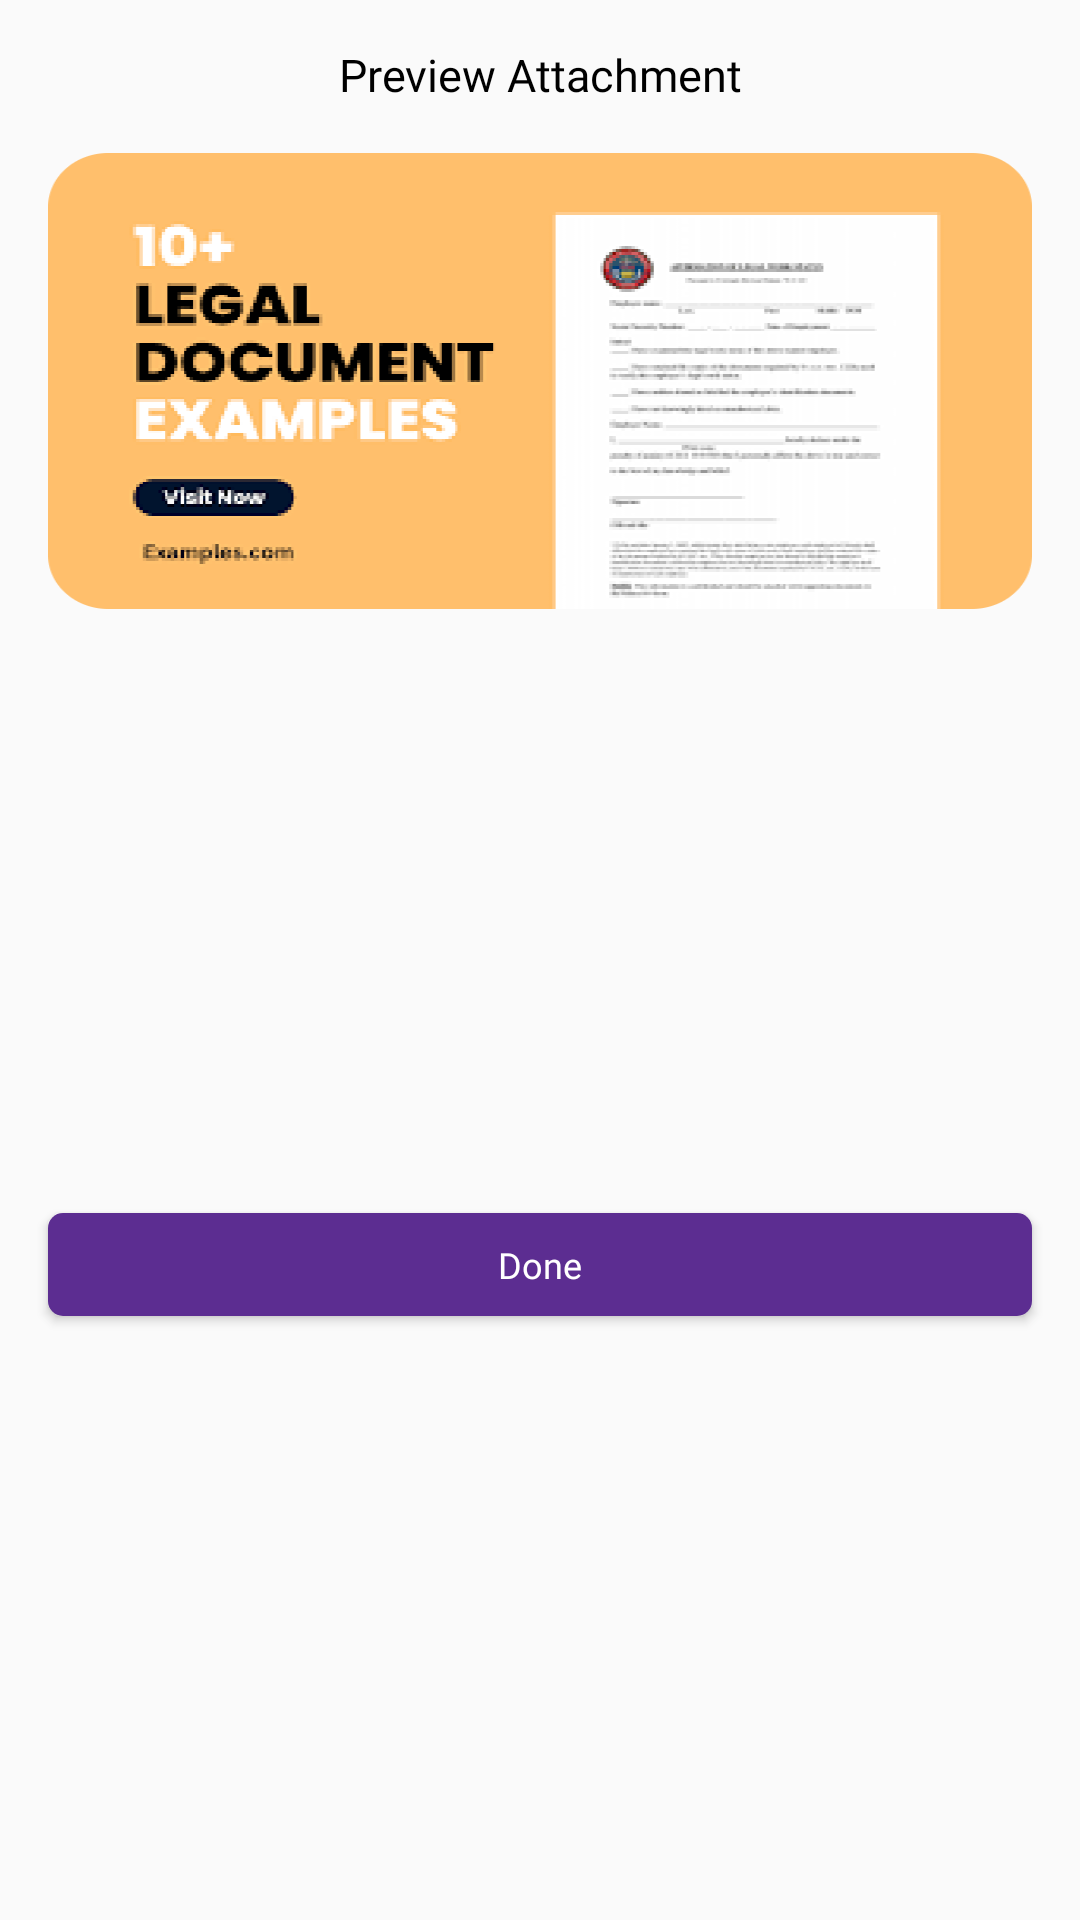

Produce the Android XML layout that renders to this screen, including the resource entries it uses.
<!-- AndroidManifest.xml: application theme Base.Theme.MysteryShopper -->
<!-- res/layout/msg_preview_image.xml -->
<?xml version="1.0" encoding="utf-8"?>
<androidx.constraintlayout.widget.ConstraintLayout xmlns:android="http://schemas.android.com/apk/res/android"
    xmlns:tools="http://schemas.android.com/tools"
    android:layout_width="match_parent"
    android:layout_height="275dp"
    xmlns:app="http://schemas.android.com/apk/res-auto"
    android:background="@drawable/b_g_white_card"
    android:layout_gravity="center"
    android:layout_marginStart="16.5dp"
    android:layout_marginEnd="16.5dp"
    app:layout_constraintCircleRadius="12dp">

    <ImageView
        android:id="@+id/imageView2"
        android:layout_width="match_parent"
        android:layout_height="152dp"
        android:layout_margin="16dp"
        android:gravity="center_horizontal"
        android:src="@drawable/msg_image"
        android:scaleType="fitXY"
        app:layout_constraintEnd_toEndOf="parent"
        app:layout_constraintStart_toStartOf="parent"
        app:layout_constraintTop_toBottomOf="@+id/textView2" />

    <TextView
        android:id="@+id/textView2"
        android:layout_width="wrap_content"
        android:layout_height="wrap_content"
        android:layout_marginTop="14.81dp"
        android:fontFamily="@font/avant_garde_demi"
        android:gravity="center_horizontal"
        android:text="Preview Attachment"
        android:textColor="@color/black"
        android:textSize="15dp"
        app:layout_constraintEnd_toEndOf="parent"
        app:layout_constraintStart_toStartOf="parent"
        app:layout_constraintTop_toTopOf="parent" />

    <Button
        android:id="@+id/btn_image_done"
        android:layout_width="match_parent"
        android:layout_height="34.38dp"
        android:layout_margin="16dp"
        android:background="@drawable/item_btn_background_1"
        android:fontFamily="@font/avant_garde_book"
        android:gravity="center"
        android:inputType="text"
        android:text="Done"
        android:textColor="@color/white"
        android:textSize="12dp"
        app:layout_constraintBottom_toBottomOf="parent"
        app:layout_constraintEnd_toEndOf="parent"
        app:layout_constraintStart_toStartOf="parent"
        app:layout_constraintTop_toBottomOf="@+id/imageView2" />


</androidx.constraintlayout.widget.ConstraintLayout>
<!-- resources referenced by this layout -->
<resources>
  <color name="black">#FF000000</color>
  <color name="white">#FFFFFFFF</color>
  <!-- drawable item_btn_background_1 (drawable) -->
  <?xml version="1.0" encoding="utf-8"?>
  <shape xmlns:android="http://schemas.android.com/apk/res/android">
  <solid android:color="@color/primary_color"/>
      <corners android:radius="5dp">
  
      </corners>
  
  </shape>
  <!-- drawable msg_image: png bitmap (drawable-hdpi, 43211 bytes) -->
  <style name="Base.Theme.MysteryShopper" parent="Theme.AppCompat.Light.NoActionBar">
          <item name="colorPrimary">@color/primary_color</item>
  
          <item name="colorPrimaryDark">@color/primary_color</item>
      </style>
  <color name="primary_color">#5C2D91</color>
</resources>
